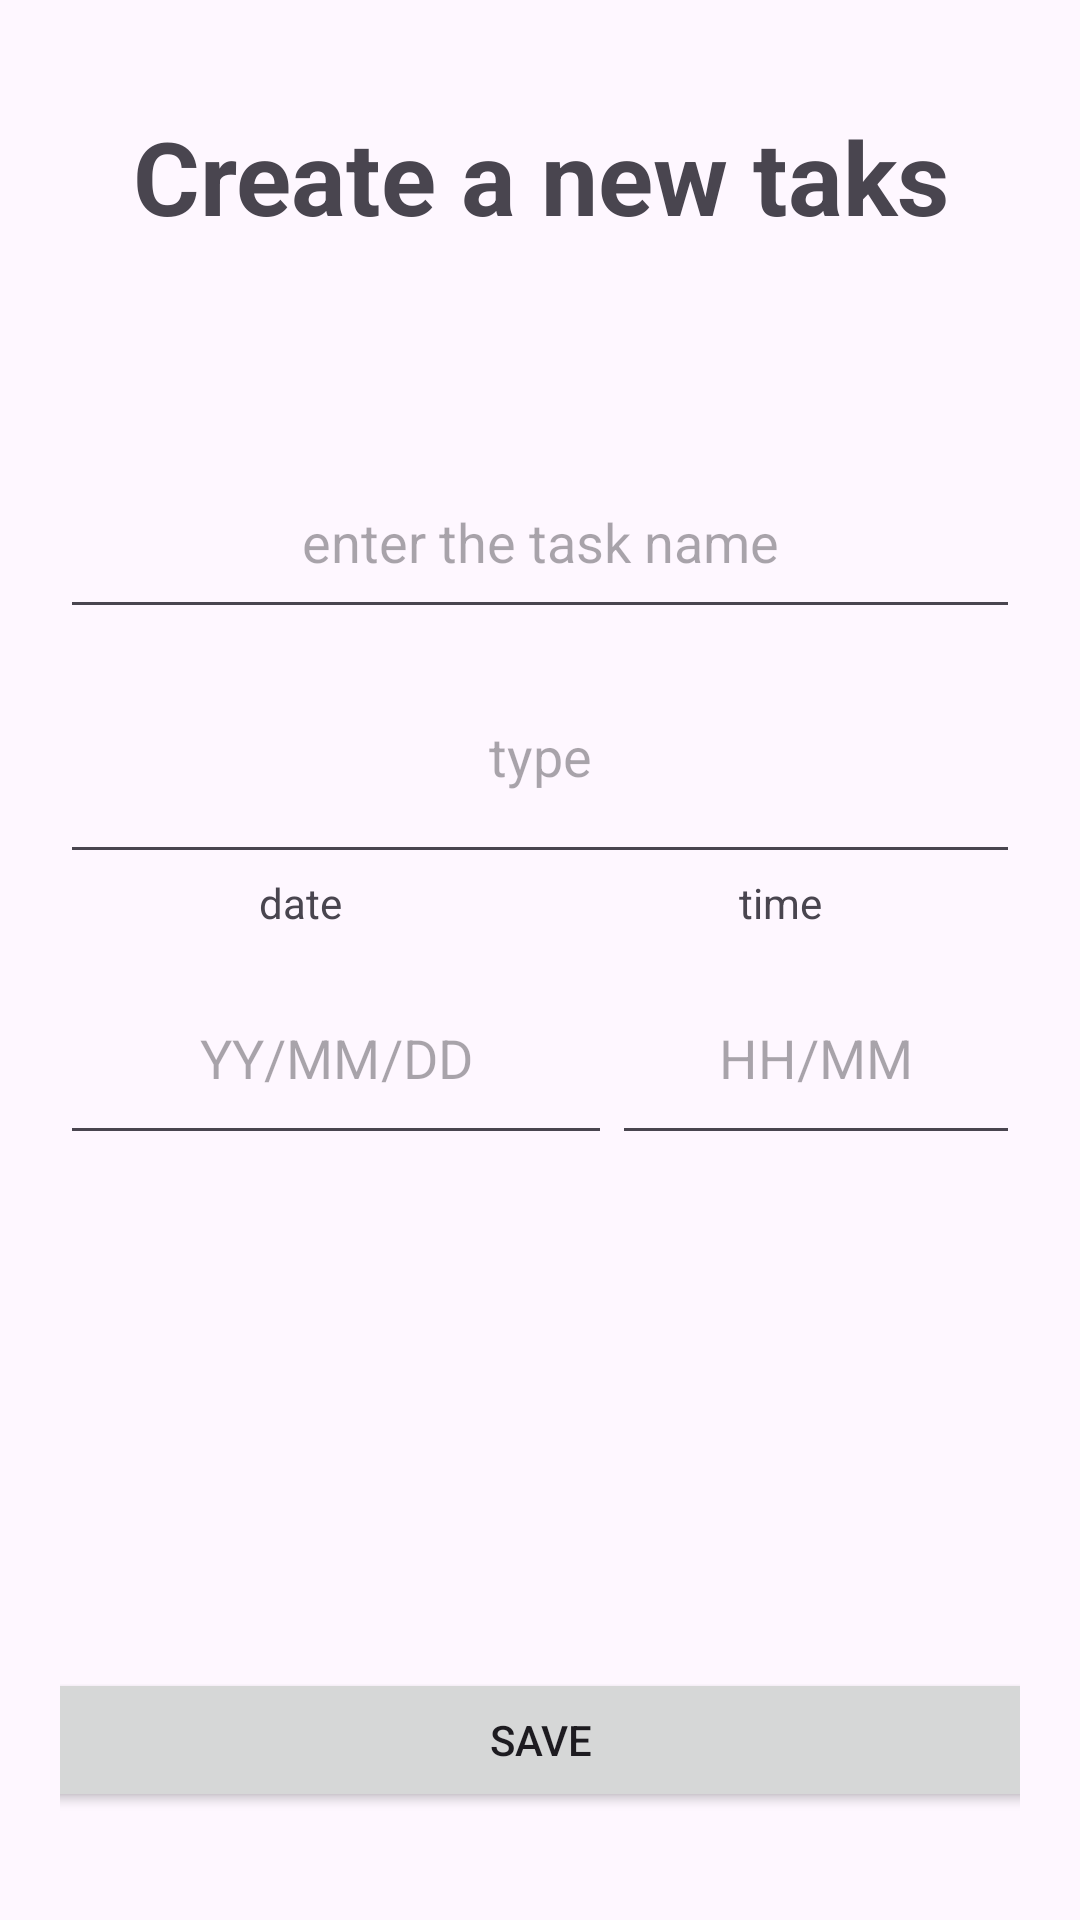

Layout XML and referenced resources for this Android screen:
<!-- AndroidManifest.xml: application theme Theme.TO_DO_LIST -->
<!-- res/layout/dialog_add_task.xml -->
<?xml version="1.0" encoding="utf-8"?>
<androidx.constraintlayout.widget.ConstraintLayout xmlns:android="http://schemas.android.com/apk/res/android"
    xmlns:app="http://schemas.android.com/apk/res-auto"
    xmlns:tools="http://schemas.android.com/tools"
    android:id="@+id/newTaskInput"
    android:layout_width="match_parent"
    android:layout_height="match_parent"
    android:orientation="vertical"
    android:padding="20dp">

    <Button
        android:id="@+id/saveButton"
        android:layout_width="359dp"
        android:layout_height="wrap_content"
        android:layout_marginBottom="16dp"
        android:text="Save"
        app:layout_constraintBottom_toBottomOf="parent"
        app:layout_constraintEnd_toEndOf="parent"
        app:layout_constraintStart_toStartOf="parent" />

    <TextView
        android:id="@+id/addNewTask"
        android:layout_width="361dp"
        android:layout_height="56dp"
        android:layout_marginTop="16dp"
        android:text="Create a new taks"
        android:textAlignment="center"
        android:textSize="34sp"
        android:textStyle="bold"
        app:layout_constraintEnd_toEndOf="parent"
        app:layout_constraintStart_toStartOf="parent"
        app:layout_constraintTop_toTopOf="parent" />

    <LinearLayout
        android:id="@+id/linearLayout"
        android:layout_width="0dp"
        android:layout_height="348dp"
        android:layout_marginTop="24dp"
        android:orientation="vertical"
        android:visibility="visible"
        app:layout_constraintBottom_toBottomOf="parent"
        app:layout_constraintEnd_toEndOf="parent"
        app:layout_constraintHorizontal_bias="0.595"
        app:layout_constraintStart_toStartOf="parent"
        app:layout_constraintTop_toBottomOf="@+id/addNewTask"
        app:layout_constraintVertical_bias="0.209"
        tools:visibility="visible">

        <EditText
            android:id="@+id/taskName"
            android:layout_width="match_parent"
            android:layout_height="61dp"
            android:ems="10"
            android:hint="enter the task name"
            android:inputType="text"
            android:textAlignment="center" />

        <LinearLayout
            android:layout_width="match_parent"
            android:layout_height="213dp"
            android:orientation="vertical">

            <EditText
                android:id="@+id/taskType"
                android:layout_width="match_parent"
                android:layout_height="189dp"
                android:layout_weight="1"
                android:ems="10"
                android:hint="type"
                android:inputType="text"
                android:textAlignment="center" />

            <LinearLayout
                android:layout_width="match_parent"
                android:layout_height="133dp"
                android:layout_weight="1"
                android:orientation="horizontal">

                <TextView
                    android:id="@+id/textView8"
                    android:layout_width="wrap_content"
                    android:layout_height="match_parent"
                    android:layout_weight="1"
                    android:text="date"
                    android:textAlignment="center" />

                <TextView
                    android:id="@+id/textView9"
                    android:layout_width="wrap_content"
                    android:layout_height="match_parent"
                    android:layout_weight="1"
                    android:text="time"
                    android:textAlignment="center" />
            </LinearLayout>

            <LinearLayout
                android:layout_width="match_parent"
                android:layout_height="match_parent"
                android:layout_weight="1"
                android:orientation="horizontal">

                <EditText
                    android:id="@+id/taskDate"
                    android:layout_width="184dp"
                    android:layout_height="68dp"
                    android:ems="10"
                    android:hint="YY/MM/DD"
                    android:inputType="date"
                    android:textAlignment="center" />

                <EditText
                    android:id="@+id/taskTime"
                    android:layout_width="wrap_content"
                    android:layout_height="68dp"
                    android:ems="10"
                    android:hint="HH/MM"
                    android:inputType="time"
                    android:textAlignment="center" />
            </LinearLayout>

        </LinearLayout>

    </LinearLayout>

</androidx.constraintlayout.widget.ConstraintLayout>
<!-- resources referenced by this layout -->
<resources>
  <style name="Theme.TO_DO_LIST" parent="Base.Theme.TO_DO_LIST" />
  <style name="Base.Theme.TO_DO_LIST" parent="Theme.Material3.DayNight.NoActionBar">
          
          
      </style>
</resources>
